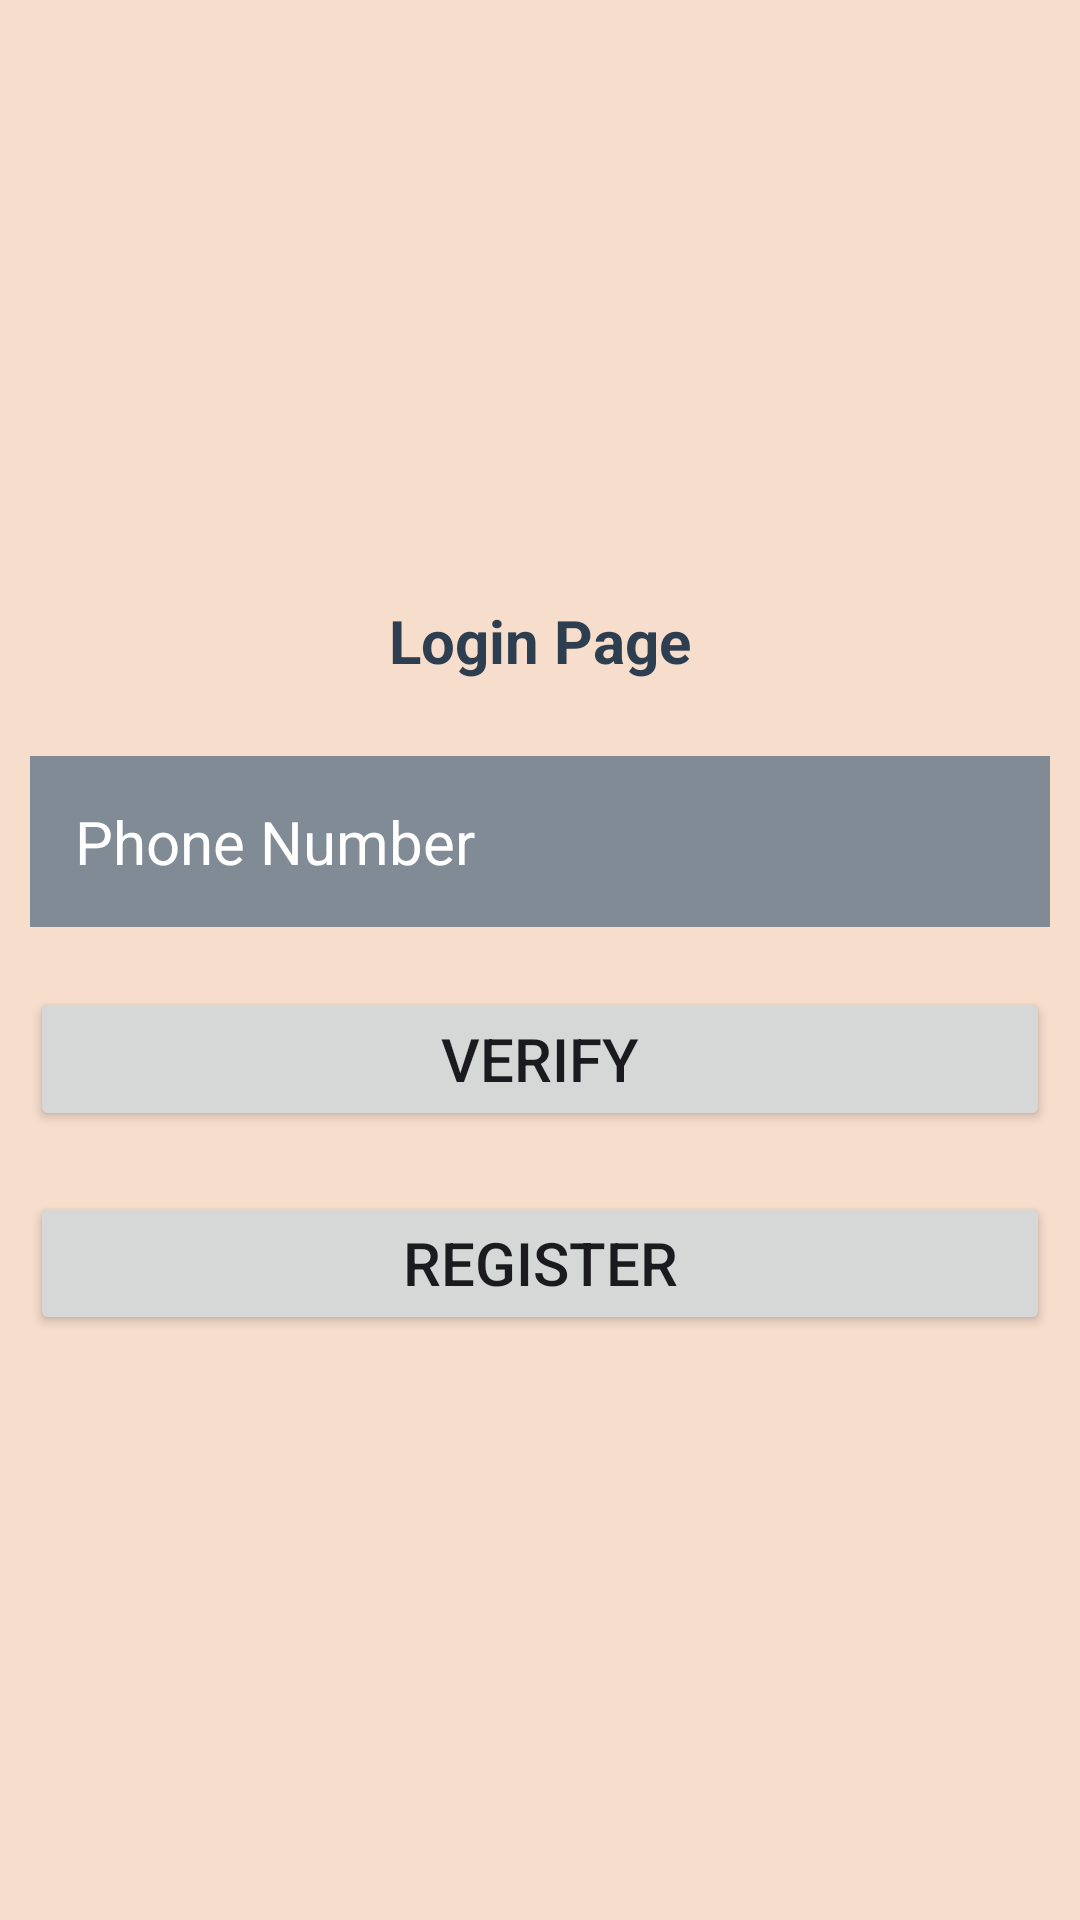

Android layout source for this screen:
<!-- AndroidManifest.xml: application theme Base.Theme.Login_page -->
<!-- res/layout/activity_login.xml -->
<?xml version="1.0" encoding="utf-8"?>
<LinearLayout xmlns:android="http://schemas.android.com/apk/res/android"
    xmlns:tools="http://schemas.android.com/tools"
    android:id="@+id/main"
    android:layout_width="match_parent"
    android:layout_height="match_parent"
    android:orientation="vertical"
    android:background="@color/lightorange"
    tools:context=".login"
    android:gravity="center"
    >

    <TextView
        android:layout_width="wrap_content"
        android:layout_height="wrap_content"
        android:text="Login Page"
        android:padding="15dp"
        android:textStyle="bold"
        android:textSize="20sp"
        android:textColor="@color/darkgrey"
        />


    <com.google.android.material.textfield.TextInputEditText
        android:id="@+id/phonenumber"
        android:layout_width="match_parent"
        android:layout_height="wrap_content"
        android:hint = "@string/phnum"
        android:inputType="number"
        android:padding="15dp"
        android:layout_margin="10dp"
        android:background="@color/lightgrey"
        android:textColorHint="@color/white"
        android:textColor="@color/white"
        android:textSize="20sp"
        android:maxLines="10"
        />

    <Button
        android:id="@+id/verifybtn"
        android:layout_width="match_parent"
        android:layout_height="wrap_content"
        android:text="Verify"
        android:layout_margin="10dp"
        android:padding="10dp"
        android:textSize="20sp"
        />
    <Button
        android:id="@+id/regbtn"
        android:layout_width="match_parent"
        android:layout_height="wrap_content"
        android:text="@string/rg"
        android:layout_margin="10dp"
        android:padding="10dp"
        android:textSize="20sp"
        />

</LinearLayout>
<!-- resources referenced by this layout -->
<resources>
  <color name="darkgrey">#2c3e50</color>
  <color name="lightgrey">#808b96</color>
  <color name="lightorange">#f6ddcc</color>
  <color name="white">#FFFFFFFF</color>
  <string name="phnum">Phone Number</string>
  <string name="rg">Register</string>
  <style name="Base.Theme.Login_page" parent="Theme.Material3.DynamicColors.Light.NoActionBar">
          
          <item name="colorPrimary">@color/darkorange</item>
      </style>
  <color name="darkorange">#eb984e</color>
</resources>
